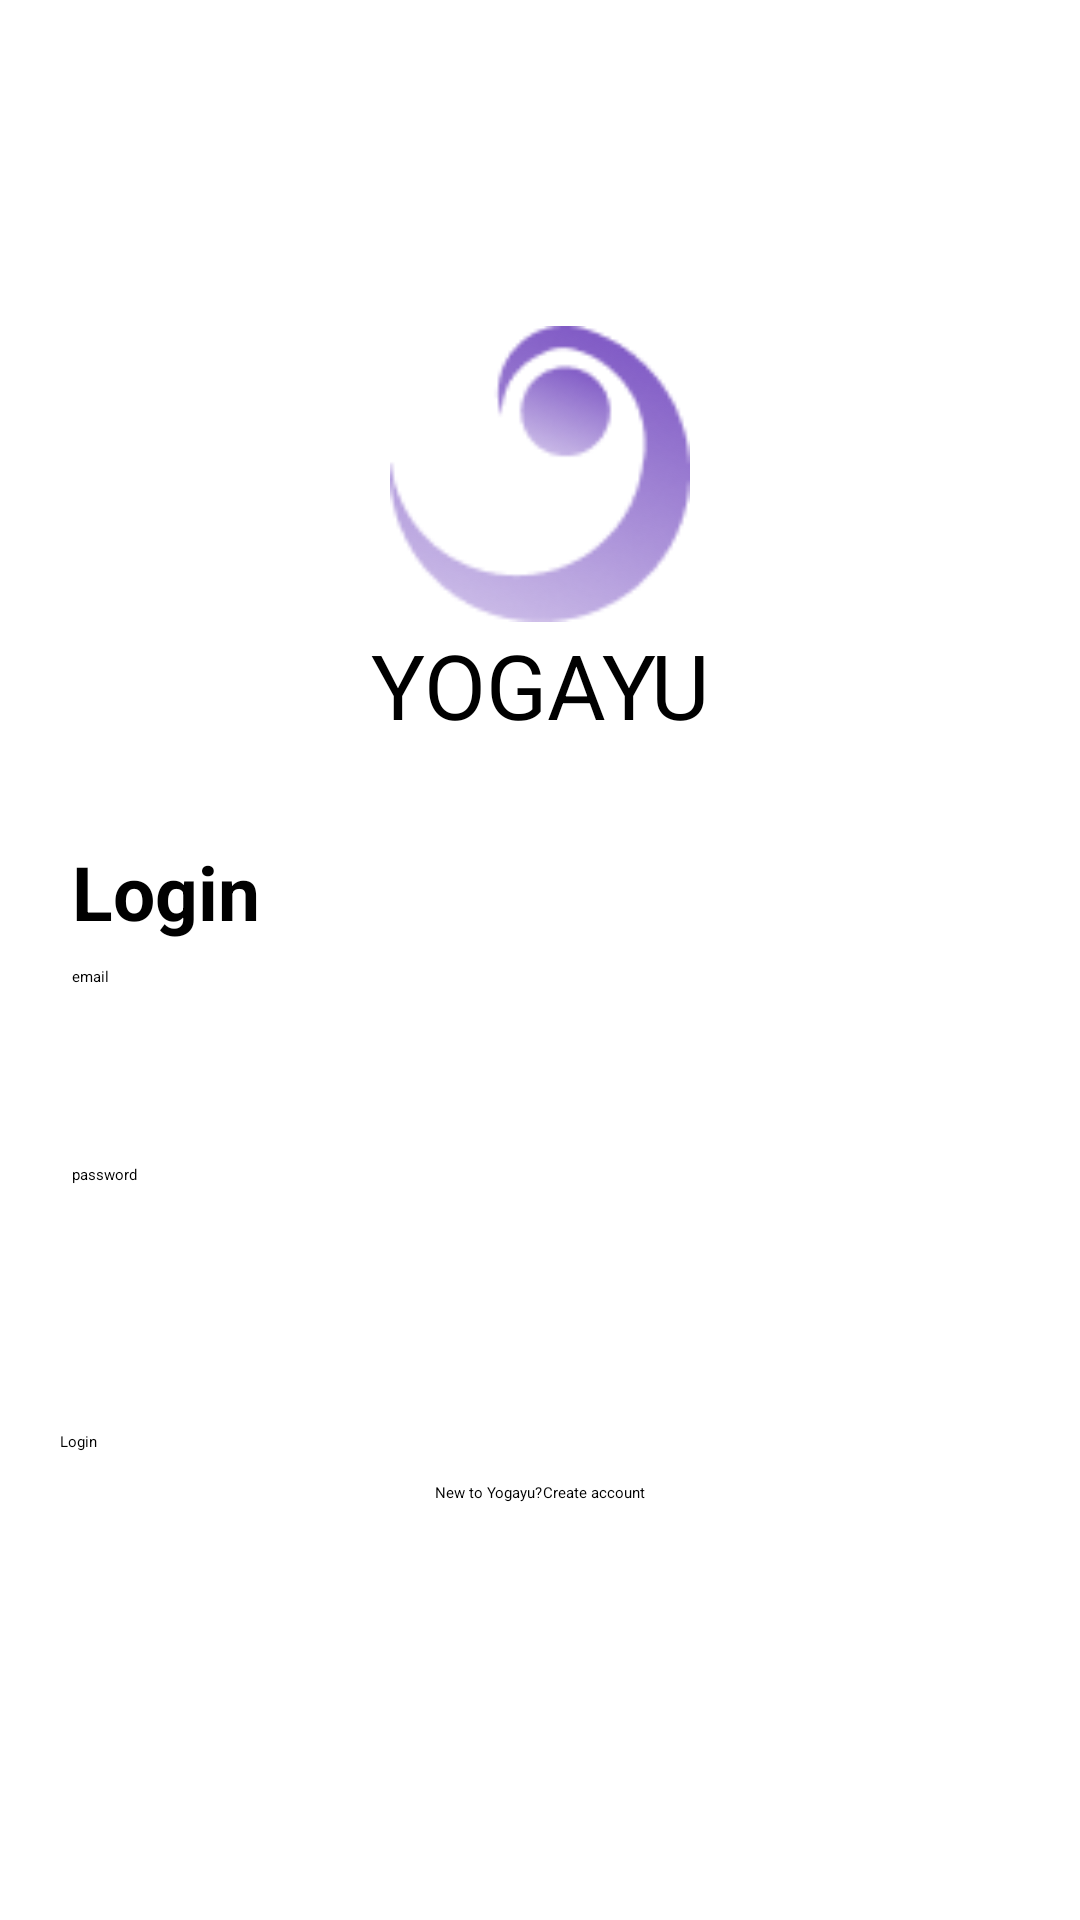

Write the Android layout XML for this screen, with the resource values it uses.
<!-- AndroidManifest.xml: application theme Theme.Yogayu2 -->
<!-- res/layout/activity_login.xml -->
<?xml version="1.0" encoding="utf-8"?>
<androidx.constraintlayout.widget.ConstraintLayout xmlns:android="http://schemas.android.com/apk/res/android"
    xmlns:app="http://schemas.android.com/apk/res-auto"
    xmlns:tools="http://schemas.android.com/tools"
    android:layout_width="match_parent"
    android:layout_height="match_parent"
    tools:context=".ui.pages.LoginActivity">

    <ProgressBar
        android:id="@+id/progressBar"
        style="?android:attr/progressBarStyle"
        android:layout_width="wrap_content"
        android:layout_height="wrap_content"
        android:visibility="gone"
        app:layout_constraintBottom_toBottomOf="parent"
        app:layout_constraintEnd_toEndOf="parent"
        app:layout_constraintStart_toStartOf="parent"
        app:layout_constraintTop_toTopOf="parent"
        tools:visibility="visible" />

    <ImageView
        android:id="@+id/imageView"
        android:layout_width="100dp"
        android:layout_height="100dp"
        android:src="@drawable/logo"
        app:layout_constraintBottom_toBottomOf="parent"
        app:layout_constraintEnd_toEndOf="parent"
        app:layout_constraintStart_toStartOf="parent"
        app:layout_constraintTop_toTopOf="parent"
        app:layout_constraintVertical_bias="0.19999999"></ImageView>

    <TextView
        android:id="@+id/judul"
        android:layout_width="wrap_content"
        android:layout_height="wrap_content"
        android:layout_marginBottom="32dp"
        android:text="YOGAYU"
        android:textSize="30dp"
        app:layout_constraintEnd_toEndOf="parent"
        app:layout_constraintStart_toStartOf="parent"
        app:layout_constraintTop_toBottomOf="@+id/imageView"></TextView>

    <TextView
        android:id="@+id/subjudul"
        android:layout_width="wrap_content"
        android:layout_height="wrap_content"
        android:layout_marginStart="24dp"
        android:layout_marginTop="32dp"
        android:text="Login"
        android:textSize="25dp"
        app:layout_constraintEnd_toEndOf="parent"
        app:layout_constraintHorizontal_bias="0.0"
        app:layout_constraintStart_toStartOf="parent"
        app:layout_constraintTop_toBottomOf="@id/judul"
        android:textStyle="bold"
        ></TextView>

    <EditText
        android:id="@+id/editemail"
        android:layout_width="match_parent"
        android:layout_height="50dp"
        android:layout_marginStart="24dp"
        android:layout_marginTop="8dp"
        android:layout_marginEnd="24dp"
        android:hint="email"
        app:layout_constraintBottom_toBottomOf="parent"
        app:layout_constraintEnd_toEndOf="parent"
        app:layout_constraintHorizontal_bias="1.0"
        app:layout_constraintStart_toStartOf="parent"
        app:layout_constraintTop_toBottomOf="@+id/subjudul"
        app:layout_constraintVertical_bias="0.0"></EditText>

    <EditText
        android:id="@+id/editpass"
        android:layout_width="match_parent"
        android:layout_height="50dp"
        android:layout_marginStart="24dp"
        android:layout_marginTop="16dp"
        android:layout_marginEnd="24dp"
        android:hint="password"
        app:layout_constraintEnd_toEndOf="parent"
        app:layout_constraintStart_toStartOf="parent"
        app:layout_constraintTop_toBottomOf="@id/editemail"></EditText>

    <Button
        android:id="@+id/button"
        android:layout_width="320dp"
        android:layout_height="wrap_content"
        android:text="Login"
        app:layout_constraintBottom_toBottomOf="parent"
        app:layout_constraintEnd_toEndOf="parent"
        app:layout_constraintStart_toStartOf="parent"
        app:layout_constraintTop_toBottomOf="@id/editpass"
        app:layout_constraintVertical_bias="0.19999999"></Button>

    <LinearLayout
        android:layout_width="wrap_content"
        android:layout_height="wrap_content"
        android:orientation="horizontal"
        app:layout_constraintTop_toBottomOf="@id/button"
        app:layout_constraintStart_toStartOf="parent"
        android:paddingTop="10dp"
        app:layout_constraintEnd_toEndOf="parent"
        >
        <TextView
            android:layout_width="wrap_content"
            android:layout_height="wrap_content"
            android:text="New to Yogayu?"></TextView>
        <TextView
            android:id="@+id/createAccount"
            android:layout_width="wrap_content"
            android:layout_height="wrap_content"
            android:text="Create account"
            ></TextView>
    </LinearLayout>

</androidx.constraintlayout.widget.ConstraintLayout>
<!-- resources referenced by this layout -->
<resources>
  <!-- drawable logo: png bitmap (drawable, 5928 bytes) -->
  <style name="Theme.Yogayu2" parent="Theme.MaterialComponents.DayNight.DarkActionBar">
          
          <item name="colorPrimary">@color/purple_200</item>
          <item name="colorPrimaryVariant">@color/purple_700</item>
          <item name="colorOnPrimary">@color/black</item>
          
          <item name="colorSecondary">@color/teal_200</item>
          <item name="colorSecondaryVariant">@color/teal_200</item>
          <item name="colorOnSecondary">@color/black</item>
          
          <item name="android:statusBarColor">?attr/colorPrimaryVariant</item>
          
      </style>
  <color name="purple_200">#FFBB86FC</color>
  <color name="purple_700">#FF3700B3</color>
  <color name="black">#FF000000</color>
  <color name="teal_200">#FF03DAC5</color>
</resources>
